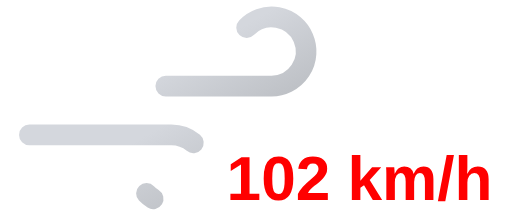
t = 0.00 s
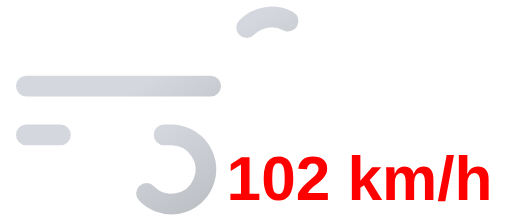
t = 0.45 s
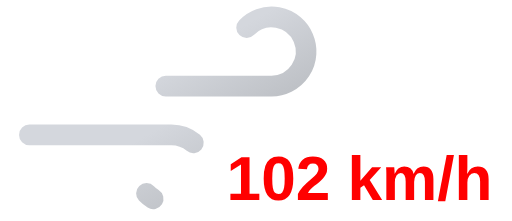
t = 0.90 s
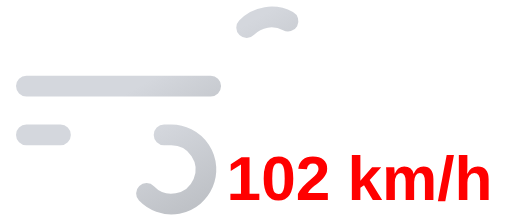
t = 1.35 s

The animated SVG that drew these frames (rendered in a browser with its animation timeline set to each time). Animation: 2 SMIL elements (animate=2); one cycle of 1.80 s, repeats indefinitely.

<svg xmlns="http://www.w3.org/2000/svg" xmlns:xlink="http://www.w3.org/1999/xlink" viewBox="8 16 74 32">
	<defs>
		<linearGradient id="a" x1="27.56" y1="17.64" x2="38.27" y2="36.19" gradientUnits="userSpaceOnUse">
			<stop offset="0" stop-color="#d4d7dd"/>
			<stop offset="0.45" stop-color="#d4d7dd"/>
			<stop offset="1" stop-color="#bec1c6"/>
		</linearGradient>
		<linearGradient id="b" x1="19.96" y1="29.03" x2="31.37" y2="48.8" xlink:href="#a"/>
	</defs>
	<path d="M43.64,20a5,5,0,1,1,3.61,8.46H11.75" fill="none" stroke-dasharray="35 22" stroke-linecap="round" stroke-miterlimit="10" stroke-width="3" stroke="url(#a)">
		<animate attributeName="stroke-dashoffset" values="-57; 57" dur="1.8s" repeatCount="indefinite"/>
	</path>
	<path d="M29.14,44a5,5,0,1,0,3.61-8.46h-21" fill="none" stroke-dasharray="24 15" stroke-linecap="round" stroke-miterlimit="10" stroke-width="3" stroke="url(#b)">
		<animate attributeName="stroke-dashoffset" values="-39; 39" dur="1.8s" begin="-.525s" repeatCount="indefinite"/>
	</path>
	<path fill="#374151"/>
	<text x="60" y="45" font-family="Arial, sans-serif" font-size="9" font-weight="bold" fill="#ff0000" text-anchor="middle">102 km/h</text>
</svg>
